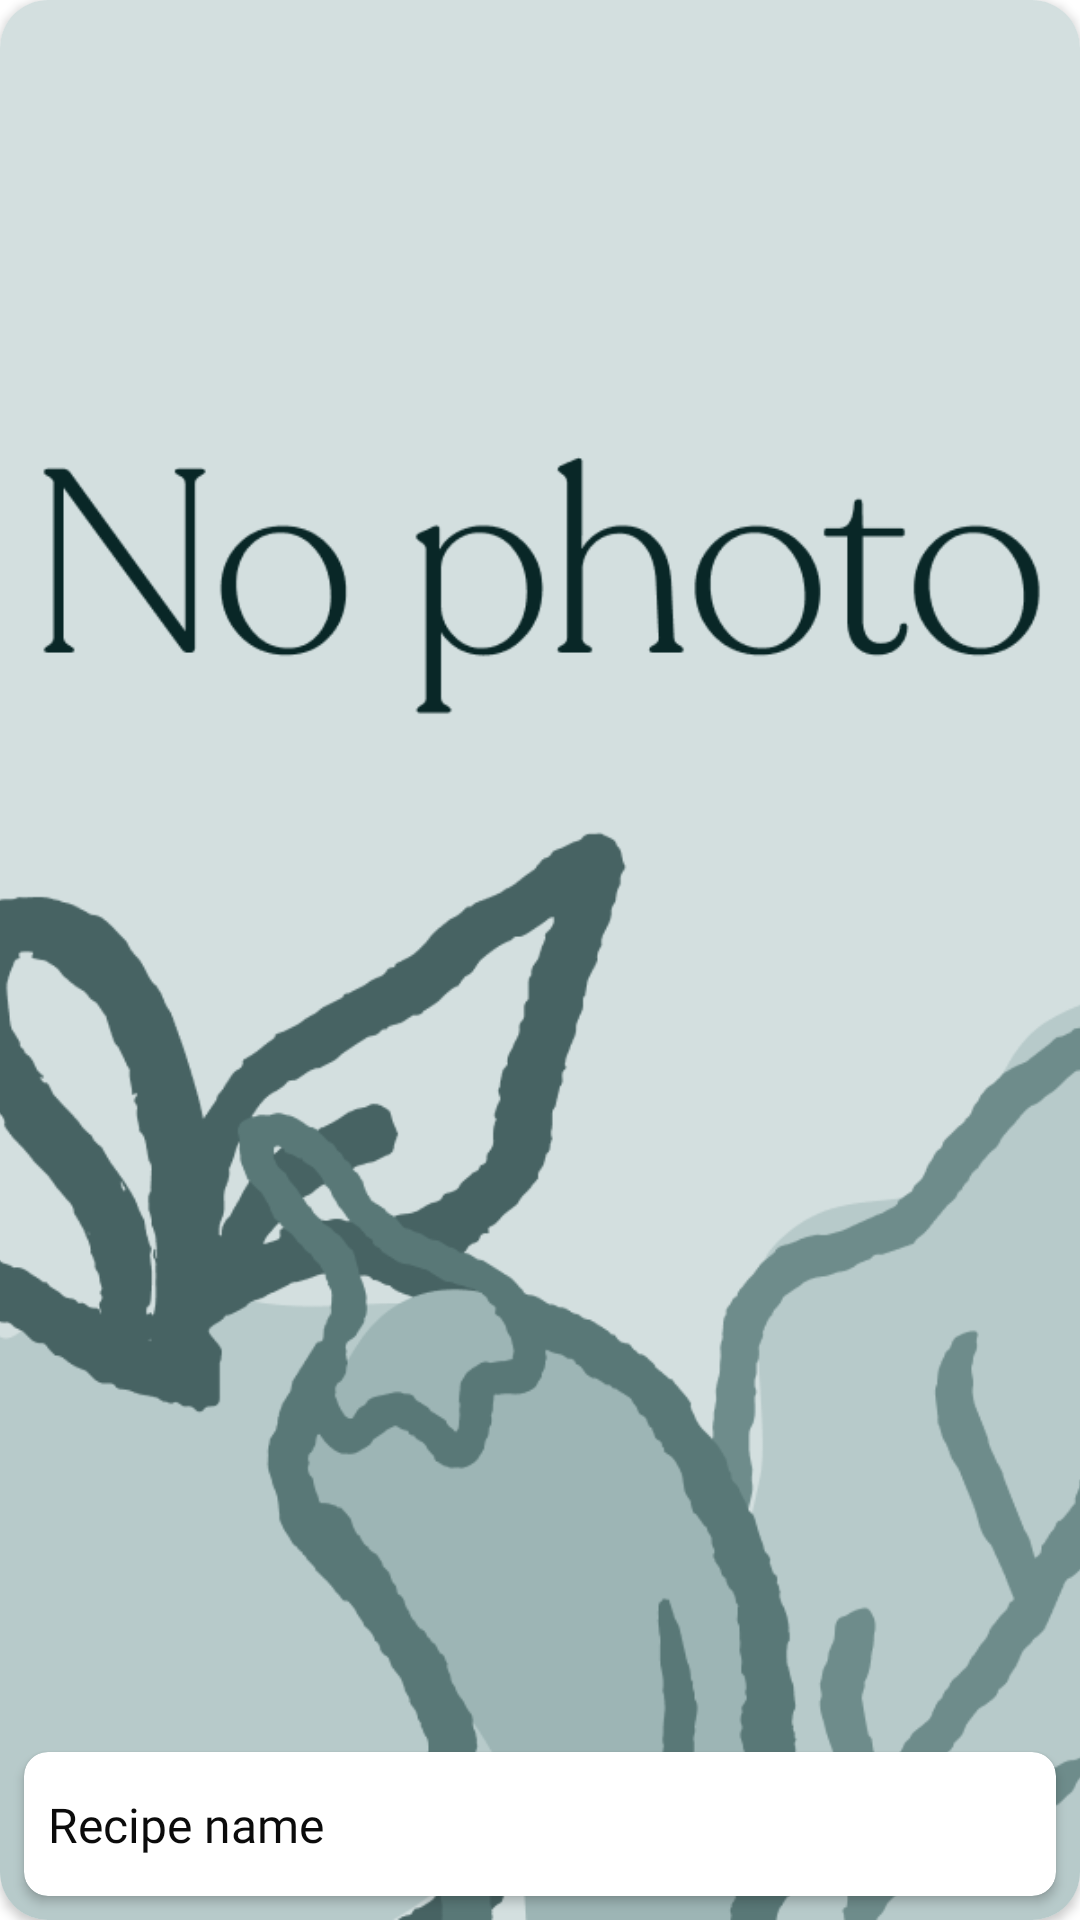

Here is an Android app screen rendered from its layout file. Give the layout XML and the strings, colors and styles it references.
<!-- AndroidManifest.xml: application theme Theme.FoodFriend -->
<!-- res/layout/holder_dish_card_small.xml -->
<?xml version="1.0" encoding="utf-8"?>
<androidx.cardview.widget.CardView xmlns:tools="http://schemas.android.com/tools"
    xmlns:app="http://schemas.android.com/apk/res-auto"
    xmlns:android="http://schemas.android.com/apk/res/android"
    android:layout_width="165dp"
    android:layout_height="165dp"
    android:layout_marginEnd="8dp"
    app:cardCornerRadius="16dp">

    <ImageView
        android:id="@+id/dsv_image_view"
        android:layout_width="match_parent"
        android:layout_height="match_parent"
        android:scaleType="centerCrop"
        android:src="@drawable/image_for_empty"
        tools:ignore="ContentDescription" />

    <androidx.cardview.widget.CardView
        android:layout_width="match_parent"
        android:layout_height="wrap_content"
        android:layout_gravity="bottom"
        android:layout_margin="8dp"
        app:cardCornerRadius="8dp"
        android:background="@color/white">

        <androidx.constraintlayout.widget.ConstraintLayout
            android:layout_width="match_parent"
            android:layout_height="48dp"
            android:padding="8dp">

            <TextView
                android:id="@+id/dsv_dish_name"
                android:layout_width="wrap_content"
                android:layout_height="wrap_content"
                android:ellipsize="end"
                android:fontFamily="@font/recoleta_regular"
                android:gravity="center_vertical"
                android:maxLines="1"
                android:text="@string/recipe_name"
                android:textColor="@color/gray_900"
                android:textSize="16sp"
                app:layout_constraintBottom_toBottomOf="parent"
                app:layout_constraintStart_toStartOf="parent"
                app:layout_constraintTop_toTopOf="parent" />

        </androidx.constraintlayout.widget.ConstraintLayout>

    </androidx.cardview.widget.CardView>

</androidx.cardview.widget.CardView>
<!-- resources referenced by this layout -->
<resources>
  <color name="gray_900">#0B0B0B</color>
  <color name="white">#FFFFFFFF</color>
  <!-- drawable image_for_empty: png bitmap (drawable, 69596 bytes) -->
  <string name="recipe_name">Recipe name</string>
  <style name="Theme.FoodFriend" parent="Theme.MaterialComponents.Light">
          
          <item name="colorPrimary">@color/green_500</item>
          <item name="colorPrimaryVariant">@color/white</item>
          <item name="colorOnPrimary">@color/white</item>
          
          <item name="colorSecondary">@color/gray_500</item>
          <item name="colorSecondaryVariant">@color/white</item>
          <item name="colorOnSecondary">@color/black</item>
          
          <item name="android:statusBarColor">@color/white</item>
          <item name="android:windowLightStatusBar">true</item>
          <item name="android:color">?attr/colorPrimaryVariant</item>
          
          <item name="android:colorBackground">@color/white</item>
      </style>
  <color name="green_500">#487B6E</color>
  <color name="gray_500">#9B9B9B</color>
  <color name="black">#FF000000</color>
</resources>
